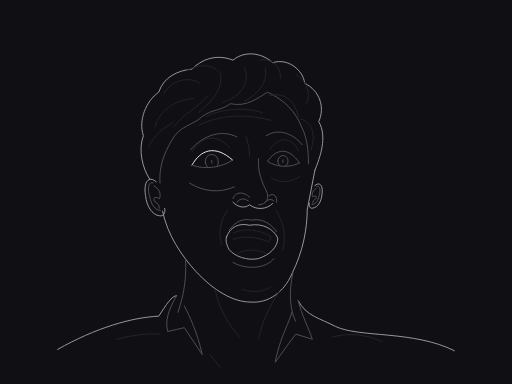
t = 0.00 s
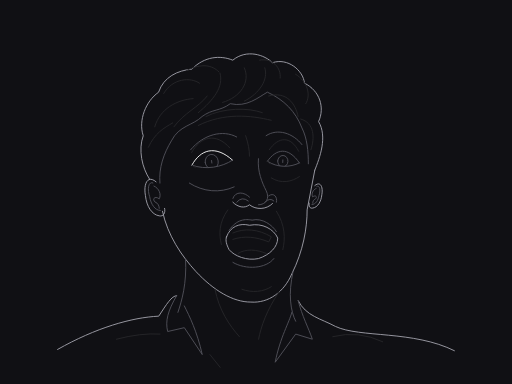
t = 0.88 s
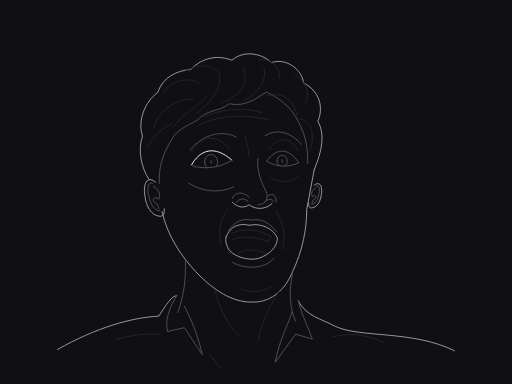
t = 2.63 s
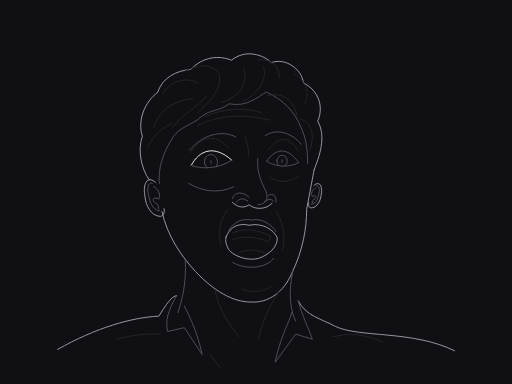
t = 3.50 s
t = 4.38 s: frame unchanged from t = 2.63 s, image omitted
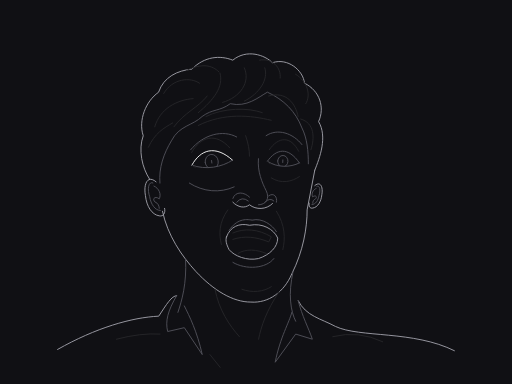
t = 6.13 s

The animated SVG that drew these frames (rendered in a browser with its animation timeline set to each time). Animation: 1 SMIL element (animateTransform=1); one cycle of 7.00 s, repeats indefinitely.

<svg xmlns="http://www.w3.org/2000/svg" viewBox="0 0 400 300" width="1200" height="900" role="img"><title>Open surprise</title><desc>Native cubic curves; anatomical interpretation of our own graphite illustration. No bitmap, texture, filters or tonal fills.</desc><style>svg{background:#101014}path,ellipse,circle{stroke-width:.92;vector-effect:non-scaling-stroke;stroke-linecap:round;stroke-linejoin:round;fill:none}.sil{stroke:#a1a1aa}.mid{stroke:#52525b}.lo{stroke:#27272a}.hi{stroke:#fafafa}</style><rect width="400" height="300" fill="#101014"/><g id="shoulders"><path id="left-shoulder" class="sil" d="M45 273 C75 256 103 248 124 247 C130 238 134 231 138 231" fill="none"/><path id="right-shoulder" class="sil" d="M233 235 C239 247 251 249 262 255 C281 264 323 258 355 274" fill="none"/><path id="left-collar" class="mid" d="M138 231 C131 243 129 251 131 259 L144 256 L158 277 C154 259 148 247 144 239" fill="none"/><path id="right-collar" class="mid" d="M233 235 C236 247 241 256 244 265 L231 261 L215 283 C219 263 226 252 228 244" fill="none"/><path id="shirt-folds" class="lo" d="M91 265 Q110 260 125 261 M260 263 Q280 258 299 267 M164 277 L172 287" fill="none"/></g><g id="head"><animateTransform attributeName="transform" type="rotate" dur="7s" repeatCount="indefinite" calcMode="spline" keyTimes="0;0.5;1" keySplines=".42 0 .58 1;.42 0 .58 1" values="0 190 251;-0.3 190 251;0 190 251"/><path id="hair-outline" class="sil" d="M117 140 C111 131 108 117 112 106 C108 94 114 79 124 72 C128 60 139 55 150 54 C160 44 172 43 182 47 C193 38 207 43 213 49 C225 45 237 55 238 65 C250 71 254 84 249 95 C256 107 250 123 246 133" fill="none"/><path id="hairline" class="mid" d="M125 143 C124 131 128 120 134 110 C140 98 151 98 158 91 C166 85 172 87 180 81 C193 84 202 76 209 72 C222 78 231 87 236 100 C240 108 241 118 241 128" fill="none"/><path id="face-outline" class="sil" d="M127 165 C131 184 142 200 153 212 C167 227 182 236 196 236 C210 237 222 228 228 214 C237 196 240 178 240 164 L246 133" fill="none"/><path id="near-brow" class="mid" d="M149 117 C159 105 174 101 185 107" fill="none"/><path id="far-brow" class="mid" d="M208 106 C217 100 229 104 236 113" fill="none"/><path id="forehead-first" class="lo" d="M155 98 C175 88 196 90 212 94" fill="none"/><path id="forehead-second" class="lo" d="M161 91 C175 84 194 84 205 88" fill="none"/><path id="inner-brow-plane" class="lo" d="M192 106 C194 112 195 117 195 122" fill="none"/><path id="nose-bridge" class="mid" d="M202 124 C201 134 205 143 208 149 C211 155 208 160 202 160" fill="none"/><path id="nose-base" class="sil" d="M182 158 C186 162 191 163 195 160 C200 164 208 164 213 159" fill="none"/><path id="nose-wing" class="mid" d="M182 155 C184 149 191 150 195 154 M210 153 C214 150 217 154 216 158" fill="none"/><path id="nostril" class="mid" d="M185 158 Q189 153 194 157 M207 158 Q211 154 214 157" fill="none"/><path id="cheek-left" class="mid" d="M148 143 C159 150 172 151 183 146" fill="none"/><path id="cheek-right" class="lo" d="M212 139 C220 144 228 142 234 138" fill="none"/><path id="nasolabial" class="lo" d="M178 164 C171 174 171 183 173 191 M216 165 C223 176 223 187 221 195" fill="none"/><path id="mouth-outline" class="sil" d="M177 185 C180 177 187 174 195 176 C205 174 214 179 217 186 C217 193 211 199 202 202 C193 204 183 200 179 195 C177 191 176 188 177 185Z" fill="none"/><path id="upper-lip" class="mid" d="M179 180 C185 171 192 171 197 172 C205 170 213 176 216 181" fill="none"/><path id="lower-lip" class="mid" d="M182 205 C192 211 208 210 214 202" fill="none"/><path id="upper-dental-edge" class="lo" d="M182 182 C191 178 202 179 212 185 L210 189 C200 185 191 184 182 187" fill="none"/><path id="tongue-plane" class="lo" d="M186 198 C192 194 201 195 208 198" fill="none"/><path id="chin" class="lo" d="M189 226 C197 229 206 228 212 224" fill="none"/><path id="neck-left" class="mid" d="M145 202 C146 222 142 235 139 244" fill="none"/><path id="neck-right" class="mid" d="M229 212 C225 230 227 243 231 251" fill="none"/><path id="neck-tendons" class="lo" d="M168 226 C171 242 179 254 187 263 M218 228 C208 243 204 255 202 265" fill="none"/><g transform="translate(122 142) scale(0.83 0.83)"><path id="near-ear-outer" class="sil" d="M0 0 C-8 -7 -12 2 -10 13 C-9 23 -4 31 3 32 C7 33 9 29 8 25" fill="none"/><path id="near-ear-helix" class="mid" d="M-3 1 C-8 -1 -8 9 -6 14 C-5 21 -1 27 4 27" fill="none"/><path id="near-ear-fold" class="mid" d="M-2 4 C3 6 5 12 3 16 C-1 13 -4 16 -1 19 C2 20 3 23 3 25" fill="none"/></g><g transform="translate(246 145) scale(-0.55 0.55)"><path id="far-ear-outer" class="sil" d="M0 0 C-8 -7 -12 2 -10 13 C-9 23 -4 31 3 32 C7 33 9 29 8 25" fill="none"/><path id="far-ear-helix" class="mid" d="M-3 1 C-8 -1 -8 9 -6 14 C-5 21 -1 27 4 27" fill="none"/><path id="far-ear-fold" class="mid" d="M-2 4 C3 6 5 12 3 16 C-1 13 -4 16 -1 19 C2 20 3 23 3 25" fill="none"/></g><g id="near-eye" transform="translate(150 129) rotate(-7)"><defs><clipPath id="near-eye-clip"><path style="fill:white;stroke:none" d="M0 0 C8.0 -11.16 19.84 -13.95 32 0C23.04 4.4639999999999995 10.24 5.27 0 0Z"/></clipPath></defs><path id="near-eye-upper" class="hi" d="M0 0 C8.0 -11.16 19.84 -13.95 32 0" fill="none"/><path id="near-eye-lower" class="mid" d="M0 0 C10.24 5.27 23.04 4.4639999999999995 32 0" fill="none"/><path id="near-eye-crease" class="lo" d="M1 -9.812 C9.6 -21.53 21.76 -23.204 31 -9.812" fill="none"/><path id="near-eye-corner" class="lo" d="M0 0 Q1 2 3 2" fill="none"/><g clip-path="url(#near-eye-clip)"><path id="near-eye-iris" class="mid" d="M10.559999999999999 -0.744 A5.12 5.734400000000001 0 1 0 20.8 -0.744 A5.12 5.734400000000001 0 1 0 10.559999999999999 -0.744" fill="none"/><path id="near-eye-pupil" class="mid" d="M15.68 -1.744 L15.68 0.256" fill="none"/></g></g><g id="far-eye" transform="translate(209 126) rotate(3)"><defs><clipPath id="far-eye-clip"><path style="fill:white;stroke:none" d="M0 0 C6.25 -10.08 15.5 -12.6 25 0C18.0 4.032 8.0 4.76 0 0Z"/></clipPath></defs><path id="far-eye-upper" class="mid" d="M0 0 C6.25 -10.08 15.5 -12.6 25 0" fill="none"/><path id="far-eye-lower" class="mid" d="M0 0 C8.0 4.76 18.0 4.032 25 0" fill="none"/><path id="far-eye-crease" class="lo" d="M1 -9.056 C7.5 -19.64 17.0 -21.151999999999997 24 -9.056" fill="none"/><path id="far-eye-corner" class="lo" d="M0 0 Q1 2 3 2" fill="none"/><g clip-path="url(#far-eye-clip)"><path id="far-eye-iris" class="mid" d="M8.0 -0.6719999999999999 A4.0 4.48 0 1 0 16.0 -0.6719999999999999 A4.0 4.48 0 1 0 8.0 -0.6719999999999999" fill="none"/><path id="far-eye-pupil" class="mid" d="M12.0 -1.672 L12.0 0.32800000000000007" fill="none"/></g></g><path id="hair-flow-0" class="lo" d="M116 115 C121 104 128 100 135 96" fill="none"/><path id="hair-flow-1" class="lo" d="M121 99 C125 85 138 78 151 77" fill="none"/><path id="hair-flow-2" class="lo" d="M136 99 C144 88 155 84 162 75" fill="none"/><path id="hair-flow-3" class="lo" d="M155 88 C167 78 175 68 172 57" fill="none"/><path id="hair-flow-4" class="lo" d="M174 80 C188 76 196 64 191 53" fill="none"/><path id="hair-flow-5" class="lo" d="M191 79 C203 73 210 62 207 53" fill="none"/><path id="hair-flow-6" class="lo" d="M210 75 C224 71 231 81 233 91" fill="none"/><path id="hair-flow-7" class="lo" d="M235 93 C246 96 246 108 243 117" fill="none"/><path id="hair-flow-8" class="lo" d="M128 73 C135 61 149 60 156 65" fill="none"/><path id="hair-flow-9" class="lo" d="M146 55 C158 49 166 51 171 56" fill="none"/><path id="hair-flow-10" class="lo" d="M203 47 C213 45 220 53 219 61" fill="none"/><path id="hair-flow-11" class="lo" d="M231 58 C241 64 243 75 239 81" fill="none"/></g></svg>
